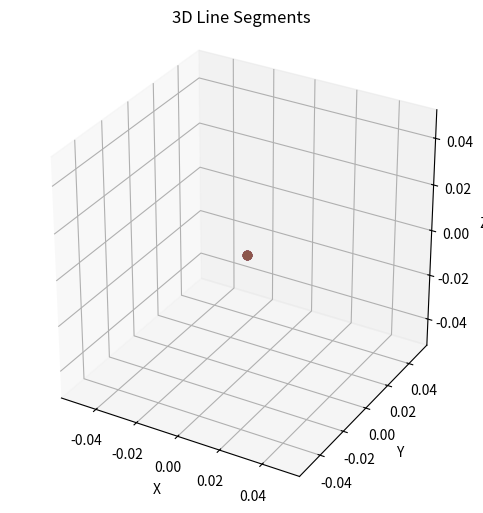
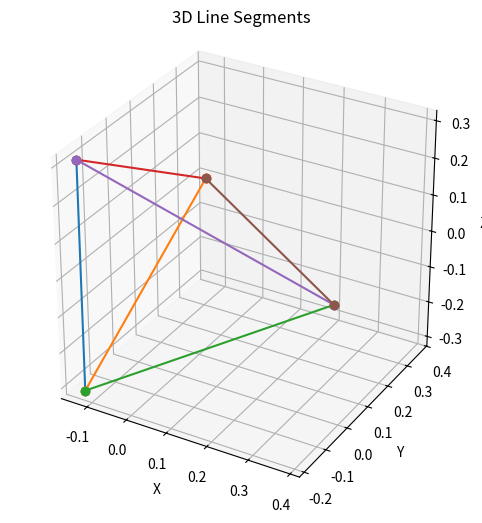
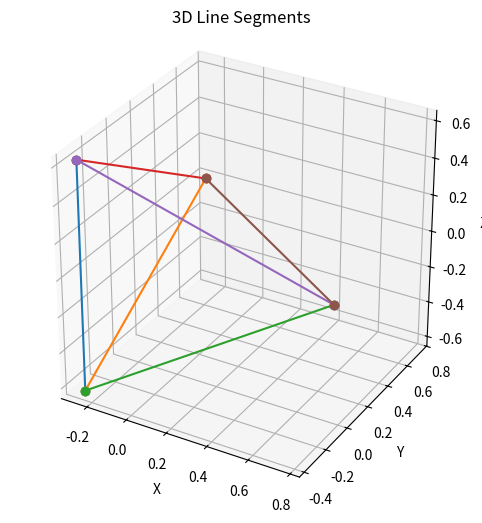
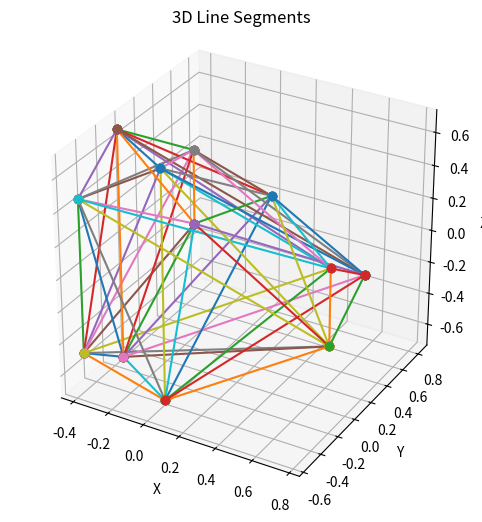
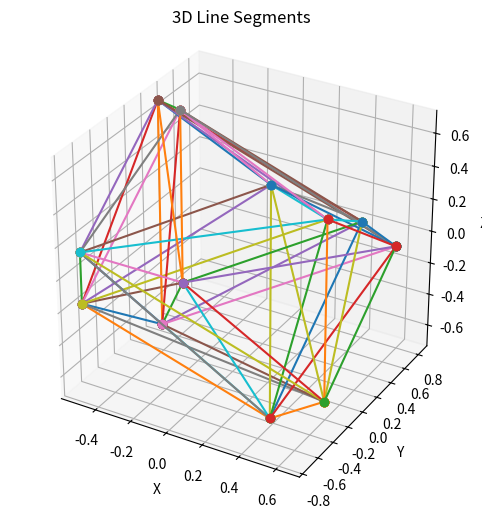
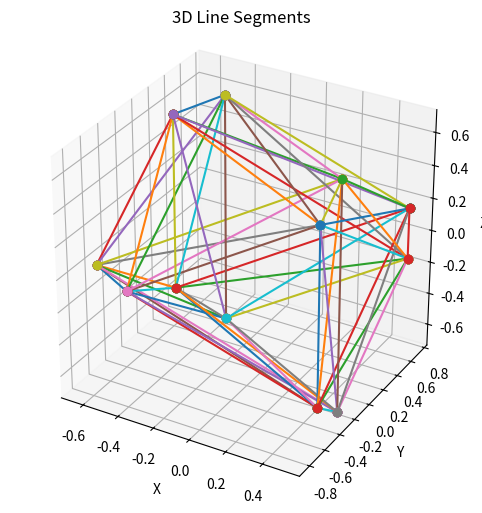
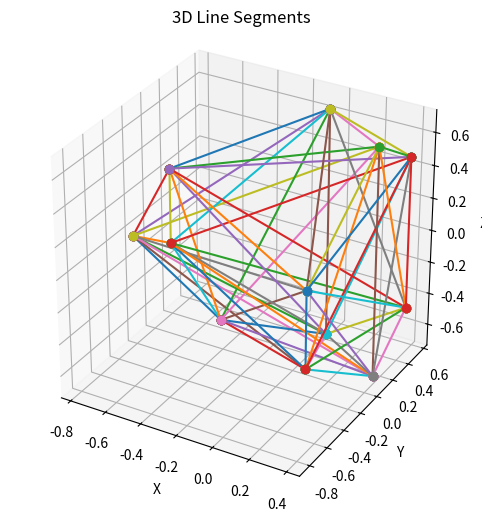
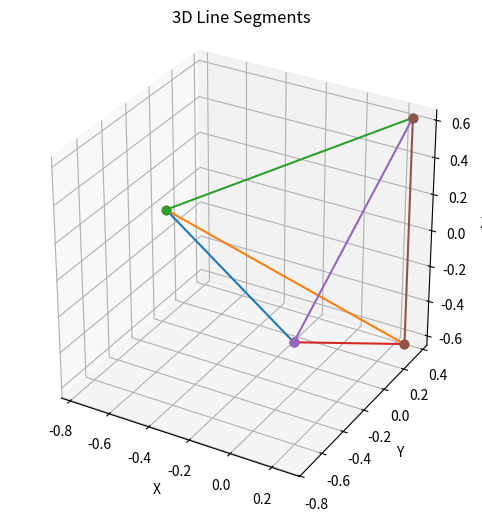
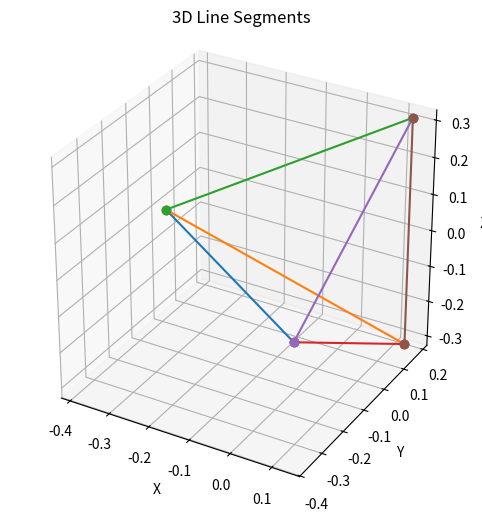
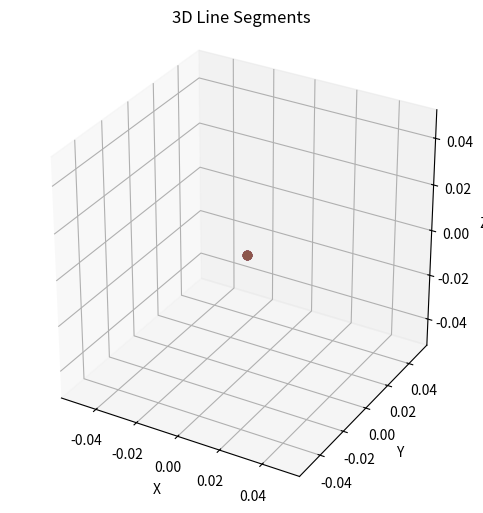

Reproduce these figures in Python, in order.
import numpy as np
import matplotlib.pyplot as plt
from mpl_toolkits.mplot3d import Axes3D
from itertools import product, combinations

def generate_edges(N):
    # Generate all vertices of the cube (coordinates 0 or 1)
    vertices = list(product([0, 1], repeat=N))

    # Generate all pairs of vertices
    edges = []
    for v1, v2 in combinations(vertices, 2):
        # An edge exists if the two points differ in exactly one coordinate
        if sum(a != b for a, b in zip(v1, v2)) == 1:
            edges.append((np.array(v1,np.float32), np.array(v2,np.float32)))

    return edges

def gram_schmidt(vectors):
    orthonormal_basis = []
    
    for v in vectors:
        # Start with the original vector
        w = np.array(v, dtype=float)
        
        # Subtract the projection onto each previous basis vector
        for u in orthonormal_basis:
            proj = np.dot(w, u) * u
            w = w - proj
        
        # Normalize the vector if it's not zero
        norm = np.linalg.norm(w)
        if norm > 1e-10:
            u = w / norm
            orthonormal_basis.append(u)
    
    return np.array(orthonormal_basis)
    
def orthonormal_basis_orthogonal_to(n): # n is normalized
    m = len(n)
    # Start with identity matrix
    basis = np.eye(m)
    # Subtract projection onto n
    for i in range(m):
        basis[:, i] -= np.dot(basis[:, i], n) * n
    return gram_schmidt(basis)

def intersection(n,d,A,B,base):
    u = B - A
    u = u / np.linalg.norm(u)
    p = n @ u
    if np.abs(p) < 1e-5:
        return [ 
            [A@b for b in base], 
            [B@b for b in base] 
        ]
    t = (d - A @ n) / p
    if t < 0 or t > 1:
        return []
    V = A + t * u 
    z = d * n
    v = V - z
    return [ 
        [v@b for b in base] 
    ]

def same_facet(edge1, edge2):
    A1, B1 = edge1
    A2, B2 = edge2
    for i in range(len(A1)):
        if A1[i] == B1[i] == A2[i] == B2[i]:
            return True
    return False

N = 4
edges = generate_edges(N)

n = [1]*N
n = np.array(n) / np.linalg.norm(n)

base = orthonormal_basis_orthogonal_to(n)

for d in np.linspace(0,np.sqrt(N),10):

    points = []
    for A, B in edges:
        points += [ (A,B,q) for q in intersection(n,d,A,B,base) ]

    segments = []
    for p1, p2 in combinations(points, 2):
        A1, B1, q1 = p1
        A2, B2, q2 = p2
        if same_facet((A1,B1),(A2,B2)):
            segments += [ (q1, q2) ]

    if N == 3:
        # Create a plot
        plt.figure(figsize=(6, 6))

        # Loop through each segment and plot it
        for (x1, y1), (x2, y2) in segments:
            plt.plot([x1, x2], [y1, y2], marker='o')

        # Optional: add grid and equal aspect ratio
        plt.grid(True)
        plt.gca().set_aspect('equal', adjustable='box')
        plt.title("2D Segments")
        plt.xlabel("X")
        plt.ylabel("Y")

        # Show the plot
        plt.show()

    elif N == 4:
        # Set up the 3D plot
        fig = plt.figure(figsize=(8, 6))
        ax = fig.add_subplot(111, projection='3d')

        # Plot each segment
        for (x1, y1, z1), (x2, y2, z2) in segments:
            ax.plot([x1, x2], [y1, y2], [z1, z2], marker='o')

        # Optional: set axis labels and title
        ax.set_xlabel('X')
        ax.set_ylabel('Y')
        ax.set_zlabel('Z')
        ax.set_title('3D Line Segments')

        # Equal aspect ratio (rough approximation)
        ax.set_box_aspect([1, 1, 1])

        plt.show()
